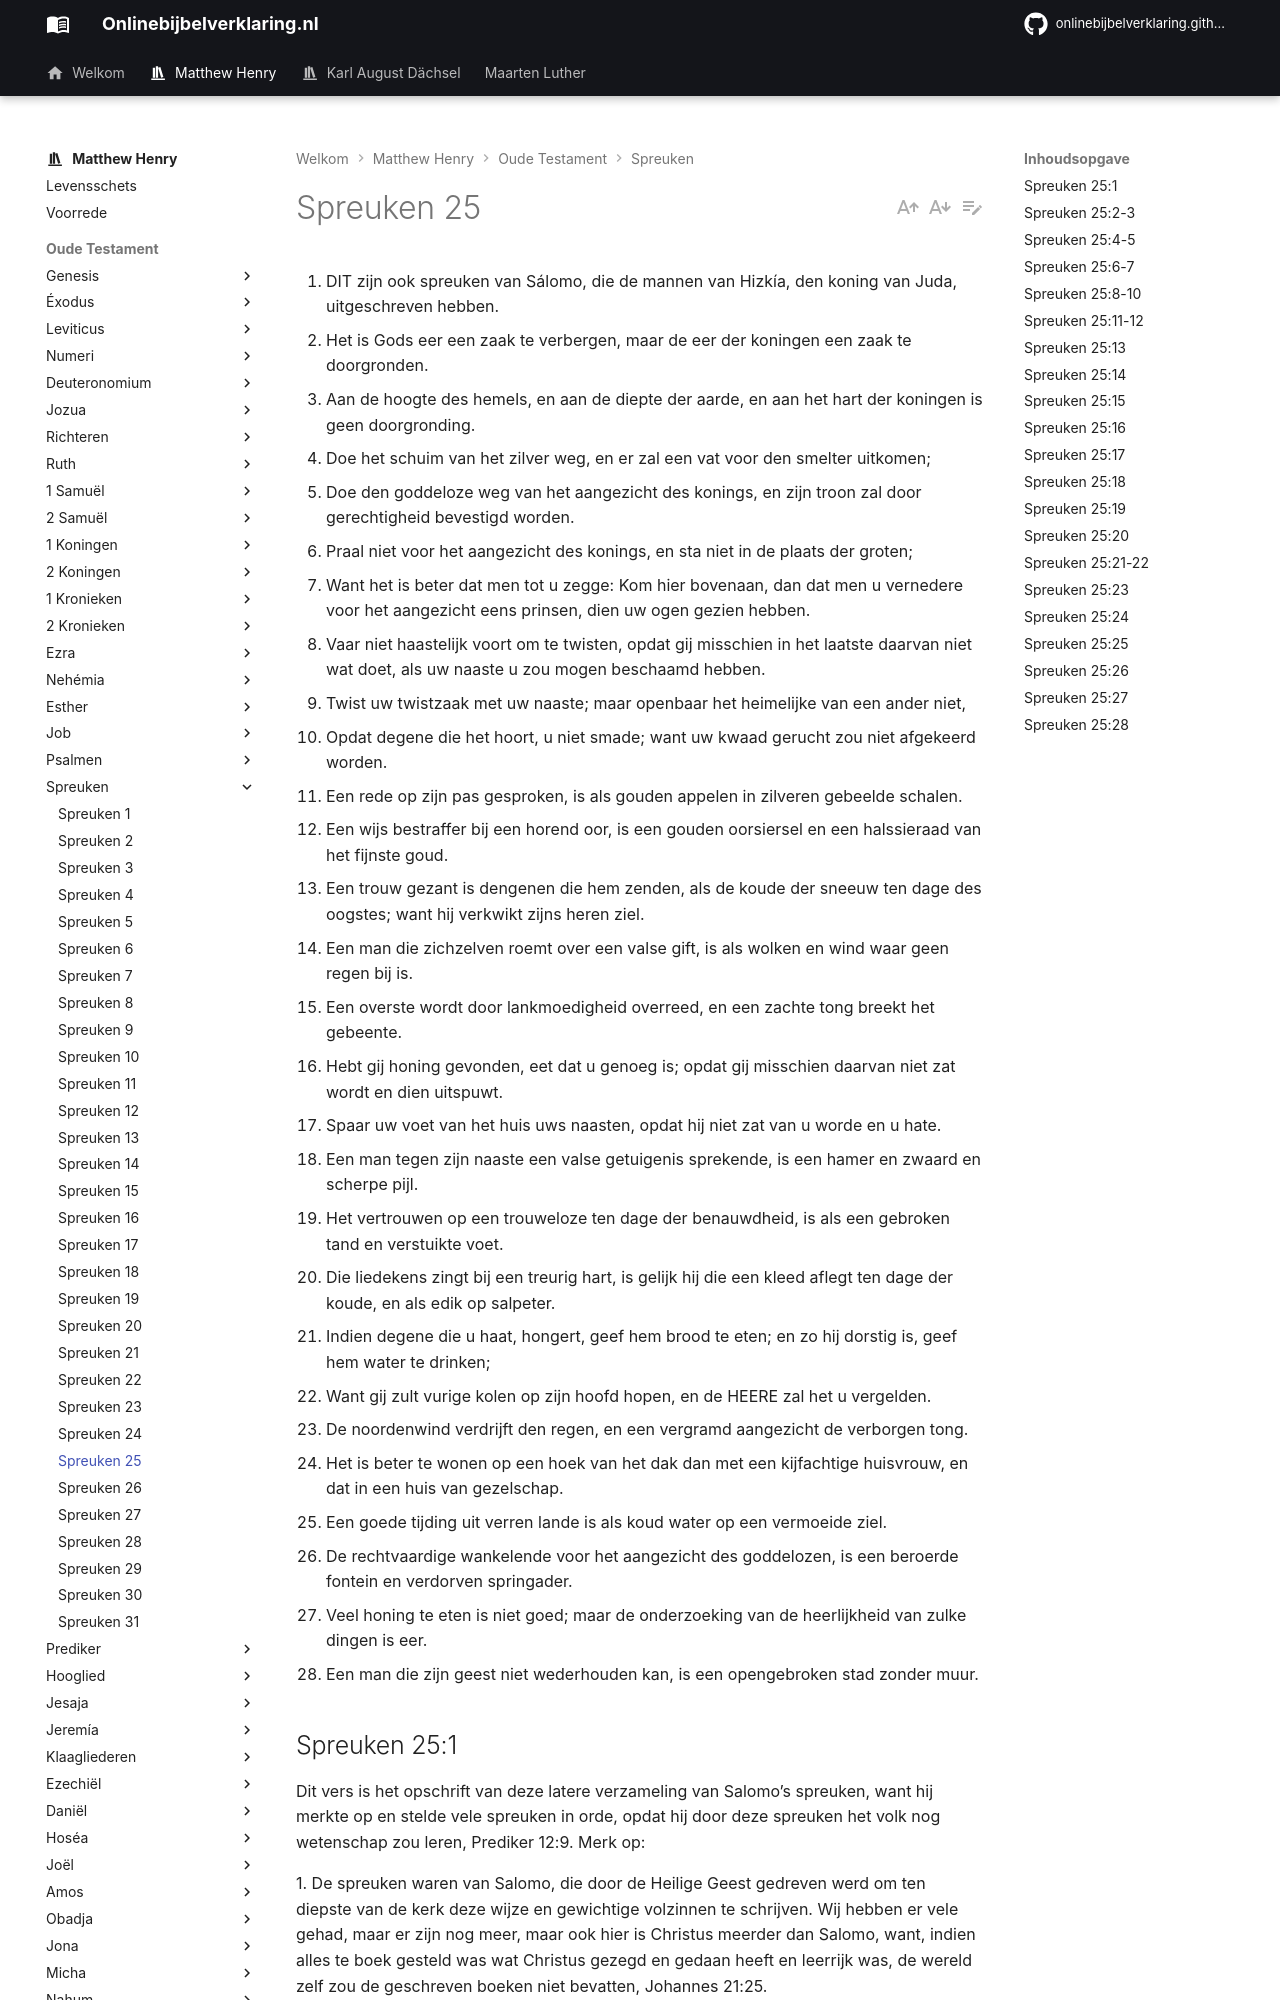

repository: onlinebijbelverklaring/onlinebijbelverklaring.github.io · page: matthewhenry/Spreuken/Spreuken25/index.html · generator: mkdocs

1. DIT zijn ook spreuken van Sálomo, die de mannen van Hizkía, den koning van Juda, uitgeschreven hebben.
2. Het is Gods eer een zaak te verbergen, maar de eer der koningen een zaak te doorgronden.
3. Aan de hoogte des hemels, en aan de diepte der aarde, en aan het hart der koningen is geen doorgronding.
4. Doe het schuim van het zilver weg, en er zal een vat voor den smelter uitkomen;
5. Doe den goddeloze weg van het aangezicht des konings, en zijn troon zal door gerechtigheid bevestigd worden.
6. Praal niet voor het aangezicht des konings, en sta niet in de plaats der groten;
7. Want het is beter dat men tot u zegge: Kom hier bovenaan, dan dat men u vernedere voor het aangezicht eens prinsen, dien uw ogen gezien hebben.
8. Vaar niet haastelijk voort om te twisten, opdat gij misschien in het laatste daarvan niet wat doet, als uw naaste u zou mogen beschaamd hebben.
9. Twist uw twistzaak met uw naaste; maar openbaar het heimelijke van een ander niet,
10. Opdat degene die het hoort, u niet smade; want uw kwaad gerucht zou niet afgekeerd worden.
11. Een rede op zijn pas gesproken, is als gouden appelen in zilveren gebeelde schalen.
12. Een wijs bestraffer bij een horend oor, is een gouden oorsiersel en een halssieraad van het fijnste goud.
13. Een trouw gezant is dengenen die hem zenden, als de koude der sneeuw ten dage des oogstes; want hij verkwikt zijns heren ziel.
14. Een man die zichzelven roemt over een valse gift, is als wolken en wind waar geen regen bij is.
15. Een overste wordt door lankmoedigheid overreed, en een zachte tong breekt het gebeente.
16. Hebt gij honing gevonden, eet dat u genoeg is; opdat gij misschien daarvan niet zat wordt en dien uitspuwt.
17. Spaar uw voet van het huis uws naasten, opdat hij niet zat van u worde en u hate.
18. Een man tegen zijn naaste een valse getuigenis sprekende, is een hamer en zwaard en scherpe pijl.
19. Het vertrouwen op een trouweloze ten dage der benauwdheid, is als een gebroken tand en verstuikte voet.
20. Die liedekens zingt bij een treurig hart, is gelijk hij die een kleed aflegt ten dage der koude, en als edik op salpeter.
21. Indien degene die u haat, hongert, geef hem brood te eten; en zo hij dorstig is, geef hem water te drinken;
22. Want gij zult vurige kolen op zijn hoofd hopen, en de HEERE zal het u vergelden.
23. De noordenwind verdrijft den regen, en een vergramd aangezicht de verborgen tong.
24. Het is beter te wonen op een hoek van het dak dan met een kijfachtige huisvrouw, en dat in een huis van gezelschap.
25. Een goede tijding uit verren lande is als koud water op een vermoeide ziel.
26. De rechtvaardige wankelende voor het aangezicht des goddelozen, is een beroerde fontein en verdorven springader.
27. Veel honing te eten is niet goed; maar de onderzoeking van de heerlijkheid van zulke dingen is eer.
28. Een man die zijn geest niet wederhouden kan, is een opengebroken stad zonder muur.
